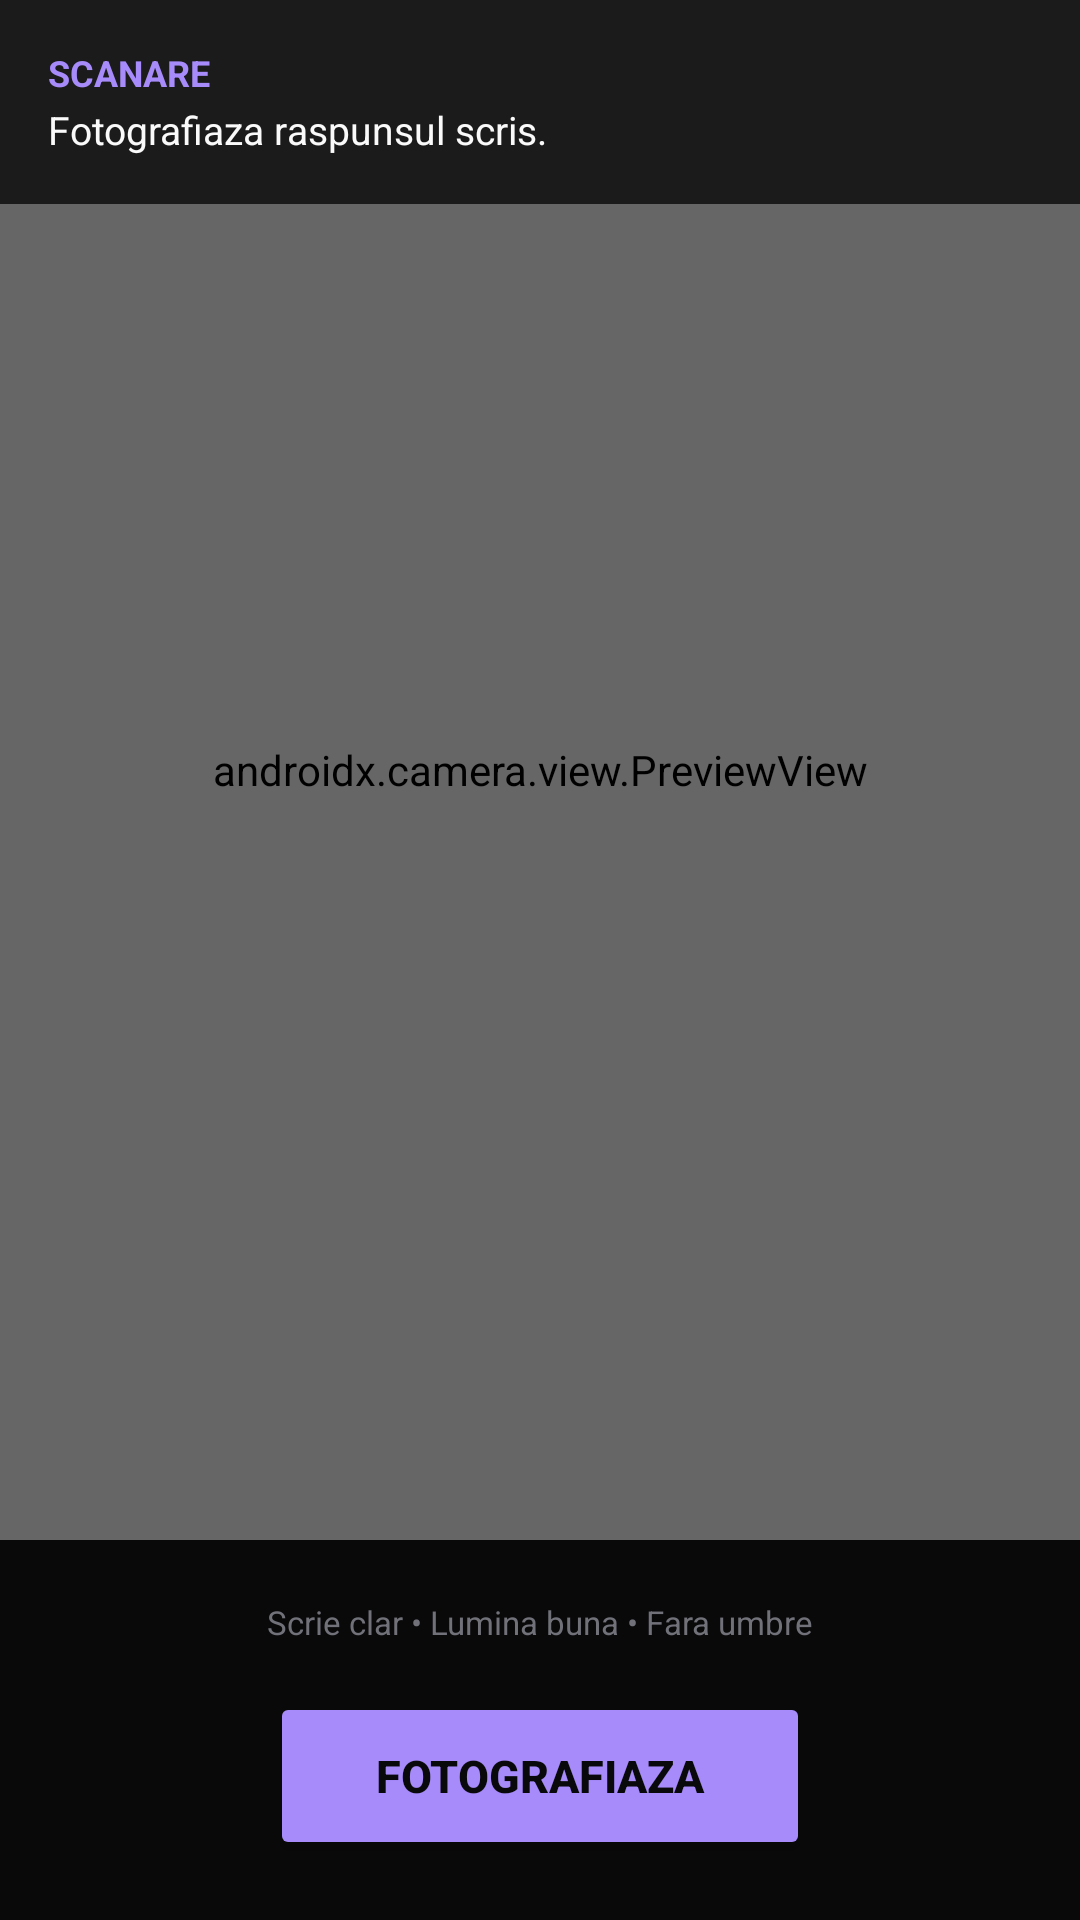

The Android layout XML behind this screen, and the referenced resources:
<!-- AndroidManifest.xml: application theme Theme.QuizAplEdu -->
<!-- res/layout/activity_scan.xml -->
<?xml version="1.0" encoding="utf-8"?>
<androidx.constraintlayout.widget.ConstraintLayout
    xmlns:android="http://schemas.android.com/apk/res/android"
    xmlns:app="http://schemas.android.com/apk/res-auto"
    android:layout_width="match_parent"
    android:layout_height="match_parent"
    android:background="#09090B">

    
    <androidx.camera.view.PreviewView
        android:id="@+id/camera_preview"
        android:layout_width="0dp"
        android:layout_height="0dp"
        app:layout_constraintTop_toTopOf="parent"
        app:layout_constraintBottom_toTopOf="@id/bottom_controls"
        app:layout_constraintStart_toStartOf="parent"
        app:layout_constraintEnd_toEndOf="parent" />

    
    <View
        android:layout_width="0dp"
        android:layout_height="0dp"
        android:background="#33000000"
        app:layout_constraintTop_toTopOf="parent"
        app:layout_constraintBottom_toTopOf="@id/bottom_controls"
        app:layout_constraintStart_toStartOf="parent"
        app:layout_constraintEnd_toEndOf="parent" />

    
    <LinearLayout
        android:id="@+id/header_scan"
        android:layout_width="0dp"
        android:layout_height="wrap_content"
        android:orientation="vertical"
        android:background="#CC09090B"
        android:padding="16dp"
        app:layout_constraintTop_toTopOf="parent"
        app:layout_constraintStart_toStartOf="parent"
        app:layout_constraintEnd_toEndOf="parent">

        <TextView
            android:id="@+id/tv_scan_mode"
            android:layout_width="wrap_content"
            android:layout_height="wrap_content"
            android:text="Scanare"
            android:textColor="#A78BFA"
            android:textSize="12sp"
            android:textStyle="bold"
            android:textAllCaps="true" />

        <TextView
            android:id="@+id/tv_instruction"
            android:layout_width="wrap_content"
            android:layout_height="wrap_content"
            android:text="Fotografiaza raspunsul scris."
            android:textColor="#FAFAFA"
            android:textSize="13sp"
            android:layout_marginTop="2dp" />
    </LinearLayout>

    
    <View
        android:layout_width="0dp"
        android:layout_height="0dp"
        android:background="@android:color/transparent"

        app:layout_constraintTop_toBottomOf="@id/header_scan"
        app:layout_constraintBottom_toTopOf="@id/bottom_controls"
        app:layout_constraintStart_toStartOf="parent"
        app:layout_constraintEnd_toEndOf="parent"
        app:layout_constraintWidth_percent="0.85"
        app:layout_constraintHeight_percent="0.6" />

    
    <LinearLayout
        android:id="@+id/layout_processing"
        android:layout_width="wrap_content"
        android:layout_height="wrap_content"
        android:orientation="vertical"
        android:gravity="center"
        android:background="#EE09090B"
        android:padding="24dp"
        android:visibility="gone"
        app:layout_constraintTop_toTopOf="parent"
        app:layout_constraintBottom_toTopOf="@id/bottom_controls"
        app:layout_constraintStart_toStartOf="parent"
        app:layout_constraintEnd_toEndOf="parent">

        <ProgressBar
            android:layout_width="48dp"
            android:layout_height="48dp"
            android:indeterminateTint="#A78BFA" />

        <TextView
            android:id="@+id/tv_processing"
            android:layout_width="wrap_content"
            android:layout_height="wrap_content"
            android:text="Se analizeaza imaginea..."
            android:textColor="#FAFAFA"
            android:textSize="14sp"
            android:layout_marginTop="12dp"
            android:gravity="center" />
    </LinearLayout>

    
    <LinearLayout
        android:id="@+id/bottom_controls"
        android:layout_width="0dp"
        android:layout_height="wrap_content"
        android:orientation="vertical"
        android:background="#CC09090B"
        android:padding="20dp"
        android:gravity="center"
        app:layout_constraintBottom_toBottomOf="parent"
        app:layout_constraintStart_toStartOf="parent"
        app:layout_constraintEnd_toEndOf="parent">

        
        <TextView
            android:layout_width="wrap_content"
            android:layout_height="wrap_content"
            android:text="Scrie clar • Lumina buna • Fara umbre"
            android:textColor="#71717A"
            android:textSize="11sp"
            android:layout_marginBottom="16dp" />

        <Button
            android:id="@+id/btn_capture"
            android:layout_width="180dp"
            android:layout_height="56dp"
            android:text="Fotografiaza"
            android:textColor="#09090B"
            android:textSize="15sp"
            android:textStyle="bold"
            android:backgroundTint="#A78BFA" />
    </LinearLayout>

</androidx.constraintlayout.widget.ConstraintLayout>
<!-- resources referenced by this layout -->
<resources>
  <style name="Theme.QuizAplEdu" parent="Theme.MaterialComponents.DayNight.NoActionBar">
          <item name="colorPrimary">#A78BFA</item>
          <item name="colorPrimaryVariant">#7C3AED</item>
          <item name="android:windowBackground">#09090B</item>
          <item name="android:statusBarColor">#09090B</item>
      </style>
</resources>
